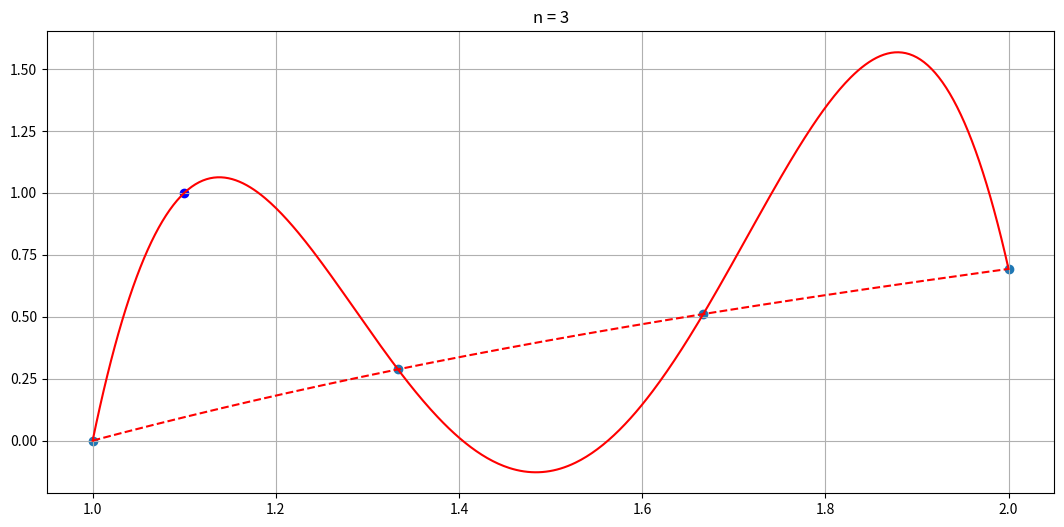
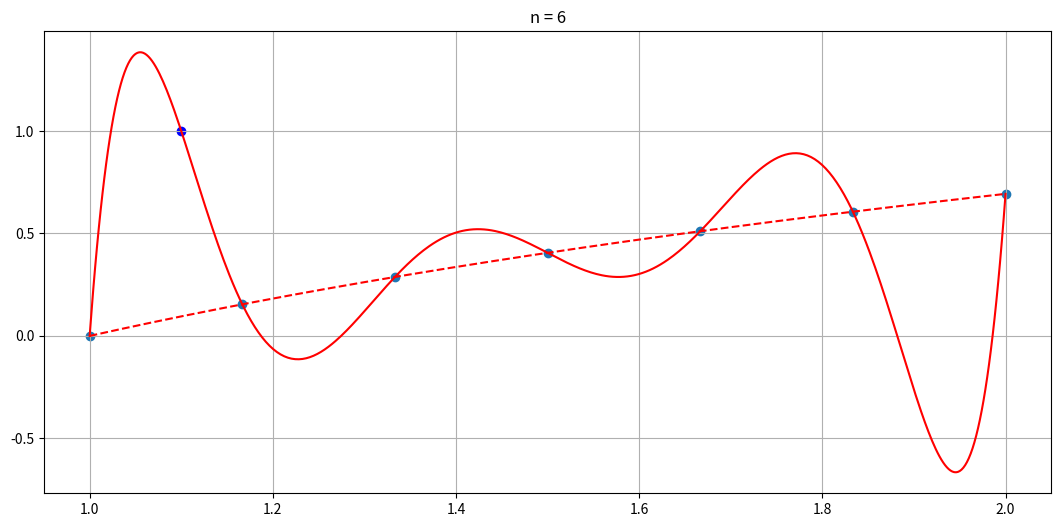
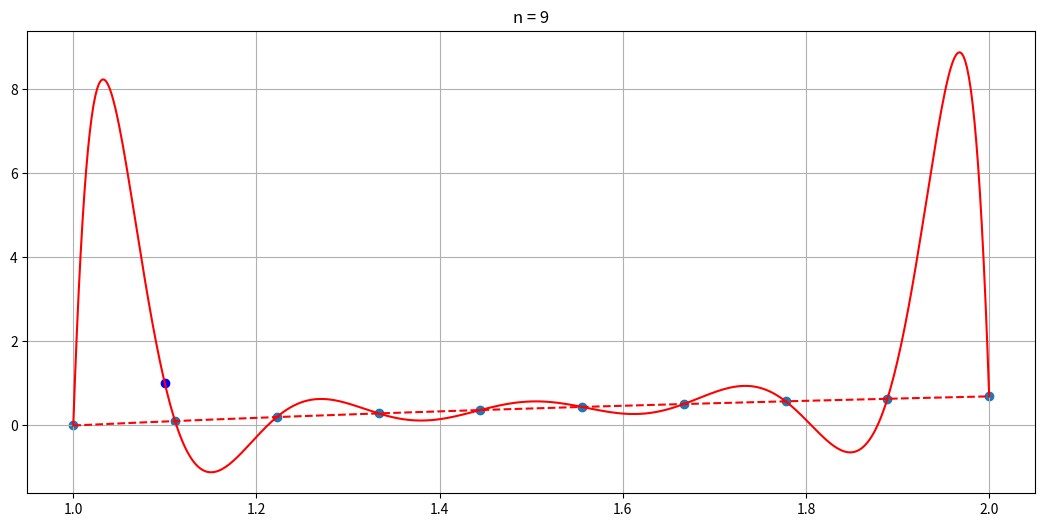

These charts were generated, in order, by the following Python code:
import numpy as np
import matplotlib.pyplot as plt
from matplotlib.widgets import TextBox

add_px = 1.1
add_py = 1


def diff(n, y, x, ind):
    if n == 1:
        return y[ind[0]]
    return (diff(n-1, y, x, ind[:-1]) - diff(n-1, y, x, ind[1:]))/(x[ind[0]] - x[ind[-1]])

def mult(k, X, x):
    ans = 1
    for i in range(k):
        ans *= x-X[i]
    return ans

def P(Y, X, x):
    ans = Y[0]
    N = len(Y)
    for i in range(2, N+1):
        ans += diff(i, Y, X, range(i))*mult(i-1, X, x)
    return ans

def trans(X):
    inner_x = np.array(X)
    inner_x = inner_x.transpose()
    ans = inner_x.tolist()
    return ans

xspace = np.linspace(1,2,500)
for n in range(3,10,3):
    XY = []
    for k in range(n+1):
        XY.append([1 + k/n, np.log(1 + k/n)])
    XY = sorted(XY, key=lambda x: x[0])
    XY = trans(XY)
    X_without, Y_without = XY[0], XY[1]
    XY = trans(XY)
    Y_ip_without = np.array(P(Y_without, X_without, xspace))
    X_without = np.array(X_without)
    Y_without = np.array(Y_without)

    if not add_px in XY[0]:
        XY.append([add_px, add_py])
    else:
        print("You chose bad point")
    # print(XY)
        # sorting of a an array
    XY = sorted(XY, key=lambda x: x[0])
    # print(XY)
    XY = trans(XY)
    # print(XY)
    X_with, Y_with = XY[0], XY[1]
    # Y_arr = np.abs(np.array(P(Y, X, xspace)) - np.log(xspace))
    # X = np.array(X)
    # Y = np.abs(np.array(Y) - np.log(X))
    Y_ip_with = np.array(P(Y_with, X_with, xspace))
    X_with = np.array(X_with)
    Y_with = np.array(Y_with)

    #plotting
    fig, axes = plt.subplots(1,1, figsize = (13,6))
    axes.plot(xspace, Y_ip_with, color = 'red') # with new point
    axes.plot(xspace, Y_ip_without, color = 'red', linestyle = '--') # with new point
    axes.scatter(X_without, Y_without)
    # axes[1].plot(xspace, Y_ip_without, color = 'red') # with new point
    # axes[1].scatter(X_without, Y_without)
    axes.scatter(add_px, add_py, c = 'blue')
    plt.title('n = ' + str(n))
    #plt.xlim([1,2])
    # plt.yscale('log')
    axes.grid()
    # axes[1].grid()
    plt.show()
#plt.yscale('log')
#plt.show()

